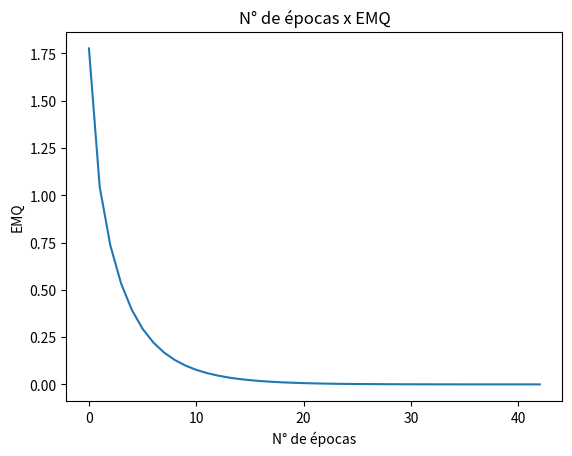

Here is the Python script that generated this plot:
'''
Nome: Nodyer Henrique Nakanishi dos Anjos
RA: 191012114
'''

import numpy as np
import matplotlib.pyplot as plt

# Definição da classe Adaline

class Adaline:
    def __init__(self, input_data):
        self.input_data = input_data
        self.weights = np.random.rand(self.input_data.shape[1]+1,) # onde o primeiro valor é o bias (theta)
        #print('Pesos gerados: %s' %self.weights)
   
    def activation_function(self, linear_combination):
        # Função degrau bipolar
        return np.where(linear_combination >= 0,1,-1) 

    def linear_combination(self, input):
        return np.dot(input, self.weights)

    # Previsão do modelo
    def predict(self, test_input_data):
        test_input_data = np.insert(test_input_data,0,-1,1)        
        return self.activation_function(self.linear_combination(test_input_data))

    # Treinamento do modelo
    def train(self, labels, learning_rate, training_error, max_epochs=10000):

        current_mse = 0
        previous_mse = 1
        list_mse = []
        epoch = 0

        # Inserindo a entrada constante de -1
        training_input = np.insert(self.input_data,0,-1,1)

        while abs(current_mse  - previous_mse) > training_error and epoch <= max_epochs:
            previous_mse = current_mse
            epoch+=1
            sum_error = 0
            for input, label in zip(training_input, labels):
                update = label - self.linear_combination(input)
                self.weights += learning_rate * update * input
                sum_error += update**2
            current_mse = sum_error/training_input.shape[0]
            list_mse.append(current_mse)
        return epoch, list_mse

if __name__ == "__main__":

    # Entradas do  treinamento
    inputs = np.array([
        [0, 1, 1], 
        [1, 1, 1], 
        [0, 1, 0], 
        [1, 1, 0],
        [1, 0, 1],
        [1, 0, 0],
        [0, 0, 1],
        [0, 0, 0]
        ])

    # Saída desejada
    labels = np.array(
        [-1, -1, 1, 1, -1, 1, -1, 1]
        )

    # Taxa de aprendizagem
    learning_rate = 0.1

    # Erro de treinamento
    training_error = 0.00001

    adaline = Adaline(inputs)
    num_epochs, errors = adaline.train(labels, learning_rate, training_error)

    #print("Número de épocas: ", num_epochs)
    #print("Pesos finais: ", adaline.weights)
    #print("Erros: ", errors)

    # Gerando ruido

    noise = np.random.randn()/5
    sigma = np.random.rand()
    mu = np.random.rand()

    contaminated_inputs_1 = noise + inputs
    contaminated_inputs_2 = sigma*noise + mu + inputs

    test_1 = adaline.predict(contaminated_inputs_1)
    test_2 = adaline.predict(contaminated_inputs_2)

    # Mostrando a saída

    print("\t","\t", "Sinal","\t","\t","\t","Sinal com ruído","\t","\t","Saída","\t","Categoria")
    for i in range(8):
        print("Sinal", i+1, "==> ", "\t", inputs[i], "\t",contaminated_inputs_1[i], "\t", test_1[i], "\t", "Classe A" if test_1[i] == -1 else "Classe B")
    for i in range(8):
        print("Sinal", i+9, "==> ", "\t", inputs[i], "\t",contaminated_inputs_2[i], "\t", test_1[i], "\t", "Classe A" if test_2[i] == -1 else "Classe B")
    
    # Gerando gráfico

    x_axis = [i for i in range(num_epochs)]
    y_axis = errors

    plt.plot(x_axis,y_axis); plt.axis(); plt.xlabel("N° de épocas"); plt.ylabel("EMQ"); plt.title("N° de épocas x EMQ")
    plt.show()